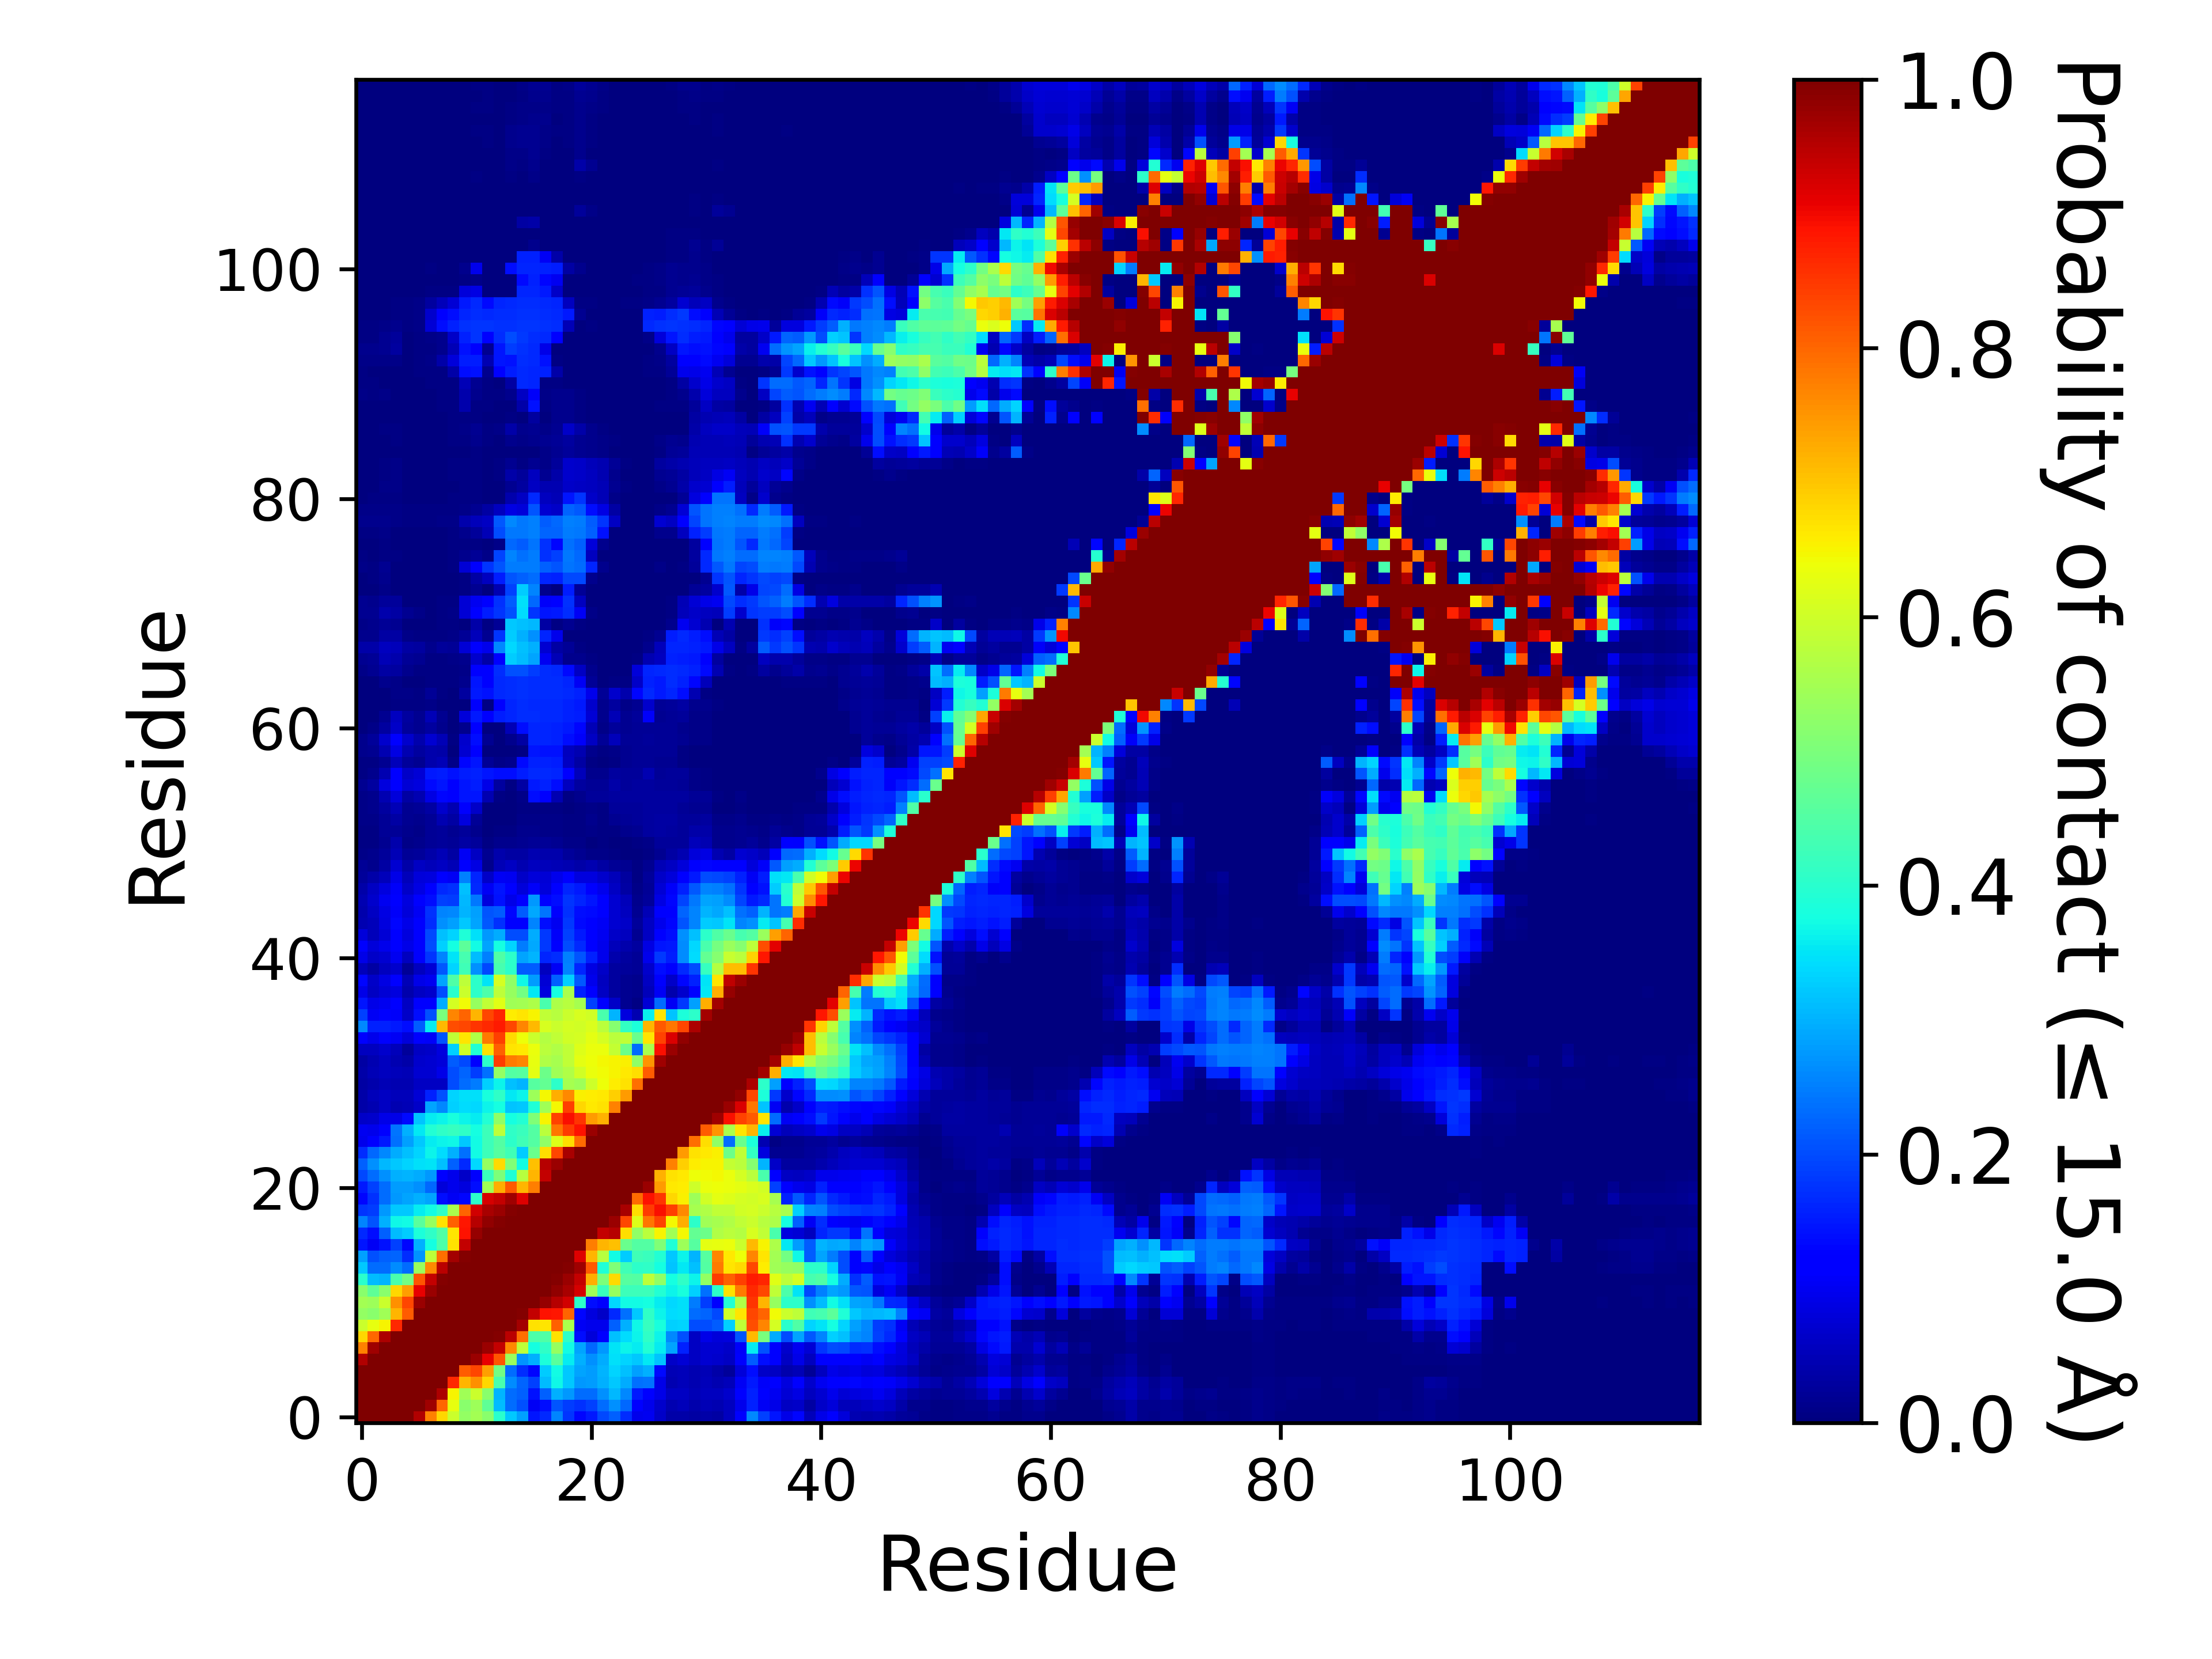

Data behind this chart, as committed beside it:
, 1, 2, 3, 4, 5, 6, 7, 8, 9, 10, 11, 12, 13, 14, 15, 16, 17, 18, 19, 20, 21, 22, 23
1, 1.0, 1.0, 1.0, 1.0, 1.0, 0.955, 0.7726, 0.6821, 0.5972, 0.5287, 0.549, 0.5159, 0.4013, 0.3242, 0.2815, 0.1453, 0.1658, 0.2539, 0.1787, 0.1295, 0.1506, 0.1955, 0.2215
2, 1.0, 1.0, 1.0, 1.0, 1.0, 1.0, 0.9717, 0.7973, 0.6306, 0.5175, 0.5419, 0.4657, 0.3105, 0.2308, 0.2044, 0.1031, 0.1388, 0.2077, 0.1854, 0.1727, 0.1893, 0.2317, 0.266
3, 1.0, 1.0, 1.0, 1.0, 1.0, 1.0, 1.0, 0.9571, 0.6517, 0.5447, 0.594, 0.5193, 0.3036, 0.2316, 0.2197, 0.1425, 0.2197, 0.2986, 0.2738, 0.2314, 0.2333, 0.2684, 0.3056
4, 1.0, 1.0, 1.0, 1.0, 1.0, 1.0, 1.0, 1.0, 0.8649, 0.717, 0.7552, 0.6813, 0.4403, 0.2632, 0.2241, 0.1877, 0.312, 0.3703, 0.3205, 0.2771, 0.278, 0.2982, 0.3208
5, 1.0, 1.0, 1.0, 1.0, 1.0, 1.0, 1.0, 1.0, 1.0, 0.8113, 0.8339, 0.7415, 0.4918, 0.2327, 0.1682, 0.1306, 0.3279, 0.3732, 0.3236, 0.289, 0.278, 0.3038, 0.3354
6, 0.955, 1.0, 1.0, 1.0, 1.0, 1.0, 1.0, 1.0, 1.0, 1.0, 0.9735, 0.9088, 0.8164, 0.5364, 0.2726, 0.2995, 0.3838, 0.4595, 0.3579, 0.2998, 0.2674, 0.2963, 0.3454
7, 0.7726, 0.9717, 1.0, 1.0, 1.0, 1.0, 1.0, 1.0, 1.0, 1.0, 1.0, 0.9758, 0.9411, 0.7639, 0.5785, 0.3773, 0.4081, 0.5336, 0.3745, 0.2852, 0.2266, 0.2743, 0.3495
8, 0.6821, 0.7973, 0.9571, 1.0, 1.0, 1.0, 1.0, 1.0, 1.0, 1.0, 1.0, 1.0, 0.9928, 0.9484, 0.7908, 0.4443, 0.448, 0.6714, 0.4071, 0.139, 0.07976, 0.1175, 0.3128
9, 0.5972, 0.6306, 0.6517, 0.8649, 1.0, 1.0, 1.0, 1.0, 1.0, 1.0, 1.0, 1.0, 1.0, 0.9986, 0.965, 0.6692, 0.6673, 0.8054, 0.5555, 0.1033, 0.09619, 0.09699, 0.2226
10, 0.5287, 0.5175, 0.5447, 0.717, 0.8113, 1.0, 1.0, 1.0, 1.0, 1.0, 1.0, 1.0, 1.0, 1.0, 0.9938, 0.9394, 0.8875, 0.885, 0.8034, 0.1308, 0.08222, 0.06621, 0.1675
11, 0.549, 0.5419, 0.594, 0.7552, 0.8339, 0.9735, 1.0, 1.0, 1.0, 1.0, 1.0, 1.0, 1.0, 1.0, 1.0, 0.9993, 0.9784, 0.9525, 0.9283, 0.4036, 0.1372, 0.1111, 0.3382
12, 0.5159, 0.4657, 0.5193, 0.6813, 0.7415, 0.9088, 0.9758, 1.0, 1.0, 1.0, 1.0, 1.0, 1.0, 1.0, 1.0, 1.0, 0.9961, 0.9831, 0.9622, 0.922, 0.5466, 0.4192, 0.5325
13, 0.4013, 0.3105, 0.3036, 0.4403, 0.4918, 0.8164, 0.9411, 0.9928, 1.0, 1.0, 1.0, 1.0, 1.0, 1.0, 1.0, 1.0, 1.0, 0.9938, 0.9739, 0.9396, 0.7252, 0.5024, 0.6792
14, 0.3242, 0.2308, 0.2316, 0.2632, 0.2327, 0.5364, 0.7639, 0.9484, 0.9986, 1.0, 1.0, 1.0, 1.0, 1.0, 1.0, 1.0, 1.0, 1.0, 0.9924, 0.9723, 0.8143, 0.3872, 0.5078
15, 0.2815, 0.2044, 0.2197, 0.2241, 0.1682, 0.2726, 0.5785, 0.7908, 0.965, 0.9938, 1.0, 1.0, 1.0, 1.0, 1.0, 1.0, 1.0, 1.0, 1.0, 0.9175, 0.7163, 0.5713, 0.375
16, 0.1453, 0.1031, 0.1425, 0.1877, 0.1306, 0.2995, 0.3773, 0.4443, 0.6692, 0.9394, 0.9993, 1.0, 1.0, 1.0, 1.0, 1.0, 1.0, 1.0, 1.0, 1.0, 0.7744, 0.7182, 0.706
17, 0.1658, 0.1388, 0.2197, 0.312, 0.3279, 0.3838, 0.4081, 0.448, 0.6673, 0.8875, 0.9784, 0.9961, 1.0, 1.0, 1.0, 1.0, 1.0, 1.0, 1.0, 1.0, 1.0, 0.9411, 0.9512
18, 0.2539, 0.2077, 0.2986, 0.3703, 0.3732, 0.4595, 0.5336, 0.6714, 0.8054, 0.885, 0.9525, 0.9831, 0.9938, 1.0, 1.0, 1.0, 1.0, 1.0, 1.0, 1.0, 1.0, 1.0, 0.9731
19, 0.1787, 0.1854, 0.2738, 0.3205, 0.3236, 0.3579, 0.3745, 0.4071, 0.5555, 0.8034, 0.9283, 0.9622, 0.9739, 0.9924, 1.0, 1.0, 1.0, 1.0, 1.0, 1.0, 1.0, 1.0, 1.0
20, 0.1295, 0.1727, 0.2314, 0.2771, 0.289, 0.2998, 0.2852, 0.139, 0.1033, 0.1308, 0.4036, 0.922, 0.9396, 0.9723, 0.9175, 1.0, 1.0, 1.0, 1.0, 1.0, 1.0, 1.0, 1.0
21, 0.1506, 0.1893, 0.2333, 0.278, 0.278, 0.2674, 0.2266, 0.07976, 0.09619, 0.08222, 0.1372, 0.5466, 0.7252, 0.8143, 0.7163, 0.7744, 1.0, 1.0, 1.0, 1.0, 1.0, 1.0, 1.0
22, 0.1955, 0.2317, 0.2684, 0.2982, 0.3038, 0.2963, 0.2743, 0.1175, 0.09699, 0.06621, 0.1111, 0.4192, 0.5024, 0.3872, 0.5713, 0.7182, 0.9411, 1.0, 1.0, 1.0, 1.0, 1.0, 1.0
23, 0.2215, 0.266, 0.3056, 0.3208, 0.3354, 0.3454, 0.3495, 0.3128, 0.2226, 0.1675, 0.3382, 0.5325, 0.6792, 0.5078, 0.375, 0.706, 0.9512, 0.9731, 1.0, 1.0, 1.0, 1.0, 1.0
24, 0.1709, 0.2288, 0.2605, 0.2957, 0.3143, 0.334, 0.3651, 0.3422, 0.2998, 0.2361, 0.3722, 0.4257, 0.4558, 0.4274, 0.3274, 0.4779, 0.6728, 0.8341, 0.9632, 1.0, 1.0, 1.0, 1.0
25, 0.09736, 0.1254, 0.1501, 0.235, 0.2842, 0.3205, 0.356, 0.3656, 0.3682, 0.3241, 0.3726, 0.4237, 0.4518, 0.4036, 0.4269, 0.4498, 0.5253, 0.6193, 0.6733, 0.7948, 1.0, 1.0, 1.0
26, 0.09944, 0.09379, 0.1175, 0.2404, 0.2998, 0.353, 0.391, 0.4078, 0.4151, 0.408, 0.3771, 0.4251, 0.5789, 0.4065, 0.4196, 0.4501, 0.5756, 0.7835, 0.8473, 0.8882, 0.9728, 1.0, 1.0
27, 0.06621, 0.06929, 0.09331, 0.08997, 0.1347, 0.318, 0.3584, 0.3661, 0.3793, 0.3645, 0.3573, 0.3932, 0.5235, 0.3767, 0.3944, 0.5058, 0.6512, 0.836, 0.8908, 0.8547, 0.745, 0.7201, 1.0
28, 0.03627, 0.04604, 0.06131, 0.04531, 0.04714, 0.06352, 0.2854, 0.2616, 0.3312, 0.3405, 0.3369, 0.3657, 0.3786, 0.3201, 0.3239, 0.3899, 0.5433, 0.648, 0.8409, 0.6813, 0.6621, 0.6686, 0.7732
29, 0.03525, 0.05136, 0.06118, 0.05457, 0.05275, 0.0755, 0.1585, 0.2066, 0.3328, 0.346, 0.3462, 0.3796, 0.4091, 0.3529, 0.3663, 0.5396, 0.6481, 0.723, 0.7639, 0.6555, 0.6592, 0.6627, 0.6899
30, 0.03298, 0.04159, 0.04969, 0.04398, 0.04322, 0.06062, 0.06127, 0.06143, 0.2023, 0.2315, 0.2462, 0.3312, 0.3651, 0.3136, 0.3037, 0.4566, 0.4704, 0.4035, 0.5521, 0.5409, 0.6013, 0.6404, 0.6564
31, 0.03832, 0.047, 0.05659, 0.05237, 0.04766, 0.07157, 0.07221, 0.09295, 0.2028, 0.226, 0.184, 0.235, 0.5277, 0.4507, 0.4546, 0.6258, 0.4816, 0.5468, 0.5663, 0.6055, 0.6355, 0.6411, 0.6496
32, 0.03312, 0.04629, 0.05486, 0.04687, 0.03765, 0.067, 0.07266, 0.07922, 0.2156, 0.198, 0.1285, 0.4025, 0.8439, 0.7807, 0.7662, 0.6309, 0.5664, 0.5519, 0.5848, 0.6268, 0.6404, 0.645, 0.6486
33, 0.05619, 0.05507, 0.06916, 0.05449, 0.02615, 0.05973, 0.06551, 0.0856, 0.3292, 0.6026, 0.3931, 0.6687, 0.806, 0.6646, 0.6624, 0.6332, 0.5757, 0.5654, 0.5858, 0.619, 0.6352, 0.6367, 0.5876
34, 0.1109, 0.09664, 0.1144, 0.1045, 0.07848, 0.1111, 0.1092, 0.2099, 0.5859, 0.6659, 0.5656, 0.7779, 0.8436, 0.6775, 0.6384, 0.5951, 0.5681, 0.5837, 0.6025, 0.6076, 0.6285, 0.606, 0.5769
35, 0.2614, 0.1579, 0.1583, 0.1502, 0.1377, 0.2181, 0.3585, 0.7145, 0.8265, 0.8349, 0.8518, 0.8671, 0.8817, 0.8353, 0.7667, 0.7114, 0.6109, 0.5949, 0.6074, 0.6047, 0.616, 0.5751, 0.5138
36, 0.1892, 0.1044, 0.1262, 0.1066, 0.0661, 0.1405, 0.2053, 0.4978, 0.769, 0.801, 0.7176, 0.8347, 0.8701, 0.6583, 0.6651, 0.6492, 0.5842, 0.5703, 0.5968, 0.6102, 0.6049, 0.4413, 0.3042
37, 0.148, 0.09061, 0.09784, 0.1135, 0.0601, 0.1176, 0.1252, 0.2962, 0.6075, 0.6436, 0.5349, 0.5833, 0.6234, 0.5462, 0.5498, 0.5599, 0.4381, 0.562, 0.5729, 0.5521, 0.1906, 0.1278, 0.06557
38, 0.09006, 0.06236, 0.07765, 0.08508, 0.04287, 0.06086, 0.06644, 0.2031, 0.4006, 0.5951, 0.4045, 0.4418, 0.5803, 0.5336, 0.4917, 0.3524, 0.08477, 0.3785, 0.5561, 0.1583, 0.1274, 0.06069, 0.02888
39, 0.1292, 0.06523, 0.08674, 0.1255, 0.04754, 0.09184, 0.09843, 0.2869, 0.4483, 0.5784, 0.4029, 0.3484, 0.6083, 0.5249, 0.3677, 0.2789, 0.07603, 0.2215, 0.3315, 0.2119, 0.09712, 0.05637, 0.02752
40, 0.05384, 0.03157, 0.05736, 0.06677, 0.02093, 0.05858, 0.07811, 0.2129, 0.3352, 0.4291, 0.2681, 0.1982, 0.4367, 0.4024, 0.217, 0.2156, 0.05668, 0.1033, 0.2559, 0.1636, 0.08821, 0.0663, 0.0291
41, 0.09123, 0.06541, 0.07317, 0.09768, 0.05655, 0.1112, 0.1773, 0.2577, 0.3479, 0.4362, 0.3094, 0.2527, 0.4486, 0.4039, 0.2855, 0.3011, 0.1618, 0.1705, 0.2532, 0.2105, 0.1581, 0.09558, 0.03953
42, 0.1126, 0.08032, 0.09445, 0.1174, 0.09154, 0.1189, 0.1997, 0.3313, 0.3769, 0.4642, 0.3738, 0.2876, 0.3753, 0.3346, 0.2469, 0.2902, 0.1811, 0.1176, 0.2022, 0.1644, 0.1265, 0.09422, 0.05156
43, 0.07845, 0.05442, 0.07613, 0.125, 0.08549, 0.1202, 0.1964, 0.3159, 0.3338, 0.389, 0.3469, 0.2768, 0.2934, 0.1998, 0.2019, 0.2964, 0.1798, 0.1091, 0.191, 0.1489, 0.125, 0.1014, 0.06628
44, 0.04566, 0.05401, 0.08273, 0.1298, 0.0908, 0.128, 0.1681, 0.2675, 0.2837, 0.3241, 0.2867, 0.2147, 0.1754, 0.116, 0.1227, 0.2571, 0.1387, 0.1001, 0.1798, 0.1355, 0.1136, 0.102, 0.07199
45, 0.04287, 0.06233, 0.08701, 0.1059, 0.07839, 0.1021, 0.1733, 0.2559, 0.2592, 0.3009, 0.2818, 0.2106, 0.2184, 0.1317, 0.2156, 0.2908, 0.2421, 0.1112, 0.1725, 0.1397, 0.1344, 0.1181, 0.07358
46, 0.04457, 0.06648, 0.09776, 0.1216, 0.08469, 0.1251, 0.1383, 0.1882, 0.1874, 0.3067, 0.246, 0.08314, 0.1418, 0.09321, 0.1151, 0.2748, 0.1145, 0.1386, 0.1797, 0.1622, 0.1478, 0.12, 0.07397
47, 0.03521, 0.06072, 0.08231, 0.109, 0.0653, 0.08888, 0.1213, 0.1646, 0.1721, 0.3138, 0.1659, 0.1026, 0.1449, 0.1213, 0.08029, 0.1092, 0.08164, 0.1228, 0.1635, 0.149, 0.1137, 0.09745, 0.05872
48, 0.02613, 0.03841, 0.05397, 0.09165, 0.05133, 0.07852, 0.08411, 0.1226, 0.1033, 0.2517, 0.1636, 0.0633, 0.1024, 0.1007, 0.06325, 0.08194, 0.07425, 0.09424, 0.1191, 0.08543, 0.08299, 0.06776, 0.05249
49, 0.02225, 0.01527, 0.03289, 0.07269, 0.03672, 0.06034, 0.05313, 0.06137, 0.04884, 0.127, 0.0894, 0.01508, 0.04726, 0.05978, 0.04459, 0.05745, 0.05393, 0.04819, 0.04515, 0.03845, 0.0433, 0.03233, 0.02135
50, 0.01011, 0.01466, 0.02395, 0.05052, 0.02051, 0.02704, 0.0376, 0.04697, 0.03382, 0.1042, 0.05964, 0.01692, 0.04026, 0.03387, 0.03432, 0.04372, 0.04183, 0.04099, 0.0236, 0.01782, 0.01012, 0.00905, 0.00667
51, 0.0047, 0.00639, 0.01722, 0.04004, 0.01077, 0.01237, 0.02207, 0.0252, 0.02084, 0.03187, 0.02529, 0.00391, 0.01521, 0.0131, 0.01891, 0.02209, 0.01961, 0.01887, 0.01064, 0.00839, 0.0039, 0.00412, 0.00223
52, 0.00571, 0.00724, 0.02117, 0.02339, 0.01216, 0.01119, 0.02264, 0.02572, 0.01808, 0.02433, 0.01322, 0.00238, 0.0071, 0.00503, 0.01195, 0.01236, 0.01048, 0.01155, 0.00592, 0.00472, 0.01011, 0.00596, 0.00721
53, 0.00914, 0.01163, 0.02229, 0.03421, 0.01577, 0.01313, 0.0226, 0.04337, 0.03182, 0.08271, 0.02047, 0.00116, 0.00254, 0.00346, 0.00853, 0.00858, 0.00929, 0.00941, 0.00428, 0.00568, 0.0149, 0.00697, 0.01893
54, 0.01005, 0.01274, 0.03112, 0.04699, 0.01863, 0.01992, 0.03218, 0.06847, 0.04299, 0.113, 0.06281, 0.0024, 0.00045, 0.00183, 0.00394, 0.00717, 0.00683, 0.00634, 0.00266, 0.00476, 0.01168, 0.00557, 0.02658
55, 0.00959, 0.01418, 0.04332, 0.082, 0.03419, 0.04543, 0.08665, 0.1301, 0.1146, 0.1476, 0.1471, 0.04313, 0.00729, 0.00078, 0.00882, 0.1387, 0.113, 0.04608, 0.0061, 0.01293, 0.02379, 0.02568, 0.031
56, 0.01615, 0.03054, 0.0859, 0.1263, 0.07638, 0.08468, 0.1352, 0.1449, 0.1205, 0.148, 0.153, 0.09354, 0.02858, 0.00425, 0.03387, 0.1522, 0.1566, 0.1403, 0.05661, 0.02935, 0.02169, 0.0213, 0.03565
57, 0.00635, 0.01213, 0.04518, 0.1186, 0.06469, 0.07761, 0.1495, 0.153, 0.1427, 0.1546, 0.1585, 0.1451, 0.1405, 0.1383, 0.154, 0.1679, 0.1659, 0.1616, 0.1202, 0.054, 0.01559, 0.01415, 0.02986
58, 0.00463, 0.00738, 0.01923, 0.05452, 0.02612, 0.01787, 0.0423, 0.04749, 0.0079, 0.1315, 0.1455, 0.02319, 0.00785, 0.01406, 0.1357, 0.1581, 0.1572, 0.153, 0.06098, 0.03336, 0.00403, 0.00194, 0.00746
59, 0.01291, 0.01858, 0.04451, 0.08724, 0.04562, 0.02976, 0.04154, 0.03527, 0.00119, 0.07298, 0.121, 0.0026, 0.00015, 8.99991000089999e-05, 0.00411, 0.1459, 0.1436, 0.1408, 0.05484, 0.04547, 0.01185, 0.00509, 0.01099
60, 0.01228, 0.02572, 0.06773, 0.1242, 0.06738, 0.03945, 0.07144, 0.04957, 0.0064, 0.07003, 0.1391, 0.018, 0.00179, 0.01324, 0.03211, 0.1602, 0.162, 0.158, 0.1371, 0.1072, 0.05877, 0.02045, 0.05326
... 57 more rows
